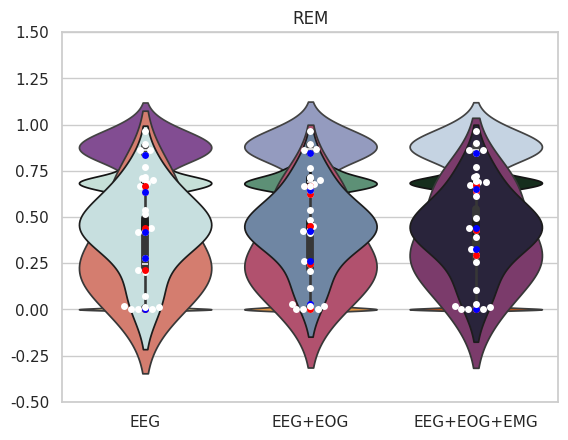

Source code (Python):
import seaborn as sns
import numpy as np
import pandas as pd
import matplotlib.pyplot as plt 

#RFS = Reduce Feature Set
#CM = cascade model
#SF = Simpler features
wake_eeg =[0.96460761, 0.86269211, 0.86486486, 0.83711507, 0.89381663, 0.63503222]
stage1_eeg=[0.0,         0.0,         0.02020202, 0.0,         0.01098901, 0.0        ]
stage2_eeg=[0.77277599, 0.71004422, 0.69885277, 0.63774048, 0.68179363, 0.66556072]
stageSWS_eeg=[0.71827957, 0.01114206, 0.53623188, 0.28033473, 0.20458554, 0.21568627]
rem_eeg=[0.70655271, 0.51470588, 0.41721854, 0.41697417, 0.07258065, 0.44071856]

wake_eeg_eog = [0.96442688, 0.86268556, 0.86813725, 0.84369885, 0.89700855, 0.62645012]
stage1_eeg_eog=[0.0,         0.0,         0.02020202, 0.03030303, 0.0,         0.0        ]
stage2_eeg_eog=[0.76602564, 0.71671924, 0.69854665, 0.64466801, 0.67781975, 0.66622118]
stageSWS_eeg_eog=[0.66816143, 0.01675978, 0.53527981, 0.26304802, 0.20701754, 0.24761905]
rem_eeg_eog=[0.71086037, 0.48358209, 0.4148398,  0.42490842, 0.11764706, 0.44897959]

wake_eeg_eog_emg =[0.96633663, 0.86196423, 0.86161369, 0.84817607, 0.90167454, 0.63837418]
stage1_eeg_eog_emg=[0.0,         0.0,         0.02040816, 0.0,         0.01098901, 0.0        ]
stage2_eeg_eog_emg=[0.76956056, 0.71455577, 0.69135802, 0.65169457, 0.68672757, 0.67390589]
stageSWS_eeg_eog_emg=[0.69298246, 0.02777778, 0.61609195, 0.32454361, 0.25641026, 0.29493088]
rem_eeg_eog_emg=[0.72167832, 0.49552239, 0.39182283, 0.44,       0.1031746,  0.4313253]

data_wake_19= pd.DataFrame(
    {
    'EEG': [ 0.63503222],
    'EEG+EOG' : [0.62645012],
    'EEG+EOG+EMG' : [0.63837418]
    })

data_s1_19= pd.DataFrame(
    {
    'EEG': [ 0.0],
    'EEG+EOG' : [0.0],
    'EEG+EOG+EMG' : [0.0]
    })

data_s2_19= pd.DataFrame(
    {
    'EEG': [ 0.66556072],
    'EEG+EOG' : [0.66622118],
    'EEG+EOG+EMG' : [0.67390589]
    })

data_sws_19= pd.DataFrame(
    {
    'EEG': [ 0.21568627],
    'EEG+EOG' : [0.24761905],
    'EEG+EOG+EMG' : [0.29493088]
    })

data_rem_19= pd.DataFrame(
    {
    'EEG': [ 0.44071856],
    'EEG+EOG' : [0.44897959],
    'EEG+EOG+EMG' : [0.4313253]
    })

data_wake_17= pd.DataFrame(
    {
    'EEG': [ 0.83711507],
    'EEG+EOG' : [0.84369885],
    'EEG+EOG+EMG' : [0.84817607]
    })

data_s1_17= pd.DataFrame(
    {
    'EEG': [ 0.0],
    'EEG+EOG' : [0.03030303],
    'EEG+EOG+EMG' : [0.0]
    })

data_s2_17= pd.DataFrame(
    {
    'EEG': [ 0.63774048],
    'EEG+EOG' : [0.64466801],
    'EEG+EOG+EMG' : [0.65169457]
    })

data_sws_17= pd.DataFrame(
    {
    'EEG': [ 0.28033473],
    'EEG+EOG' : [0.26304802],
    'EEG+EOG+EMG' : [0.32454361]
    })

data_rem_17= pd.DataFrame(
    {
    'EEG': [ 0.41697417],
    'EEG+EOG' : [0.42490842],
    'EEG+EOG+EMG' : [0.44]
    })


data_wake= pd.DataFrame(
    {
    'EEG': wake_eeg,
    'EEG+EOG' : wake_eeg_eog,
    'EEG+EOG+EMG' : wake_eeg_eog_emg
    })

data_s1= pd.DataFrame(
    {
    'EEG': stage1_eeg,
    'EEG+EOG' : stage1_eeg_eog,
    'EEG+EOG+EMG' : stage1_eeg_eog_emg
    })

data_s2= pd.DataFrame(
    {
    'EEG': stage2_eeg,
    'EEG+EOG' : stage2_eeg_eog,
    'EEG+EOG+EMG' : stage2_eeg_eog_emg
    })

data_sws= pd.DataFrame(
    {
    'EEG': stageSWS_eeg,
    'EEG+EOG' : stageSWS_eeg_eog,
    'EEG+EOG+EMG' : stageSWS_eeg_eog_emg
    })

data_rem= pd.DataFrame(
    {
    'EEG': rem_eeg,
    'EEG+EOG' : rem_eeg_eog,
    'EEG+EOG+EMG' : rem_eeg_eog_emg
    })



sns.set_theme(style="whitegrid")
plt.ylim(-0.5, 1.5)

ax= sns.violinplot(data=data_wake,palette='BuPu_r')
ax = sns.swarmplot(data=data_wake, color="white")
ax = sns.swarmplot(data=data_wake_19, color="red")
ax = sns.swarmplot(data=data_wake_17, color="blue")
plt.title('Wake')
plt.show()

plt.ylim(-0.5, 1.5)
ax= sns.violinplot(data=data_s1,palette='YlOrBr')
ax = sns.swarmplot(data=data_s1, color="white")
ax = sns.swarmplot(data=data_s1_19, color="red")
ax = sns.swarmplot(data=data_s1_17, color="blue")

plt.title('Stage 1')
plt.show()

plt.ylim(-0.5, 1.5)
ax1= sns.violinplot(data=data_s2,palette='ch:start=2,rot=.1')
ax1 = sns.swarmplot(data=data_s2, color="white")
ax1 = sns.swarmplot(data=data_s2_19, color="red")
ax1 = sns.swarmplot(data=data_s2_17, color="blue")

plt.title('Stage 2')
plt.show()

plt.ylim(-0.5, 1.5)
ax2= sns.violinplot(data=data_sws,palette='flare')
ax2 = sns.swarmplot(data=data_sws, color="white")
ax2 = sns.swarmplot(data=data_sws_19, color="red")
ax2 = sns.swarmplot(data=data_sws_17, color="blue")

plt.title('Stage SWS')
plt.show()

plt.ylim(-0.5, 1.5)
ax2= sns.violinplot(data=data_rem,palette='ch:start=.2,rot=-.3')
ax2 = sns.swarmplot(data=data_rem, color="white")
ax2 = sns.swarmplot(data=data_rem_19, color="red")
ax2 = sns.swarmplot(data=data_rem_17, color="blue")

plt.title('REM')
plt.show()

